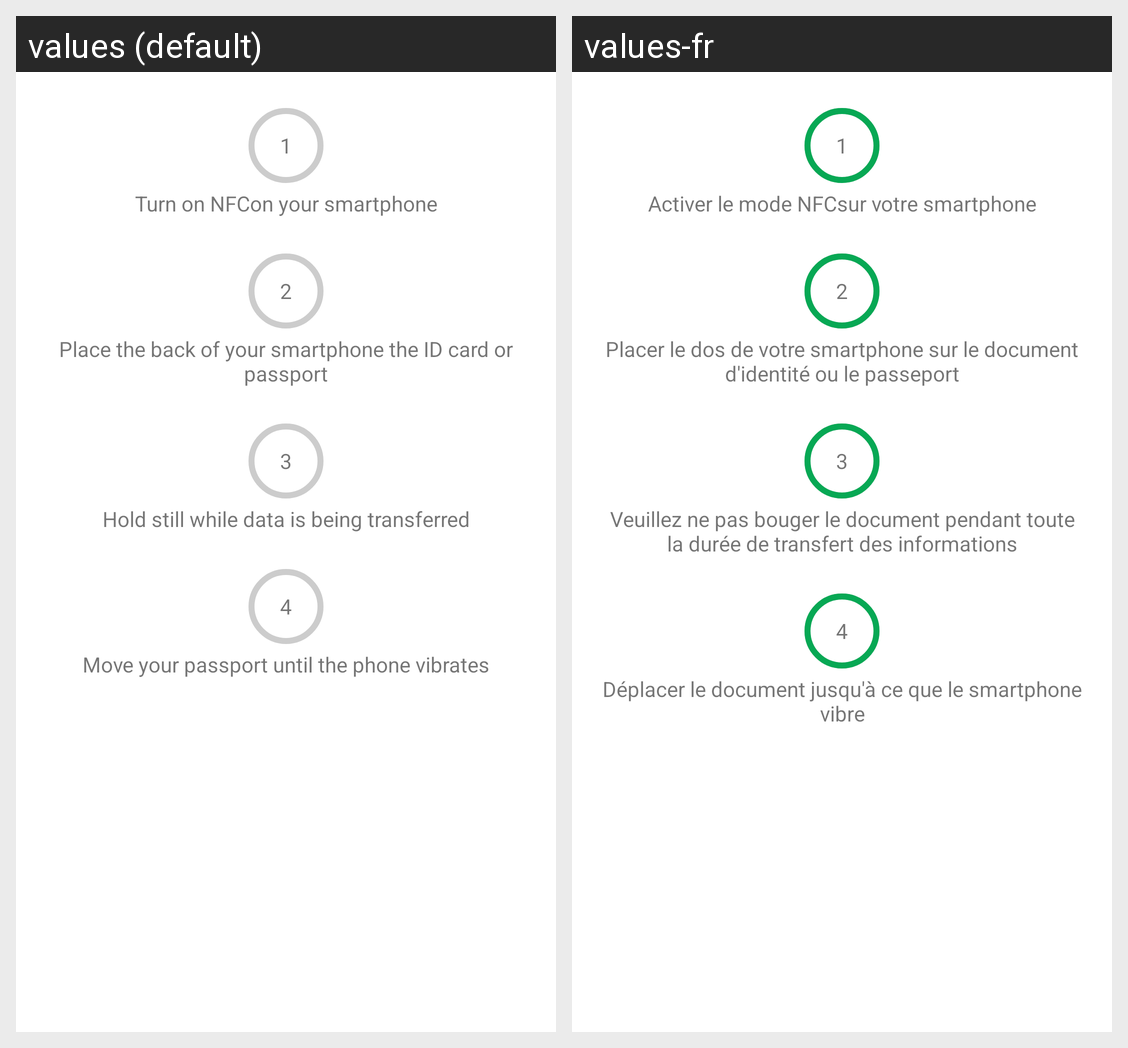

Here is an Android app screen in its default locale and in the app's own translations. Write out the translated-string differences for the strings that appear on this screen.
Android screen res/layout/nfc_instructions.xml rendered under 2 locales, left to right: values (default), values-fr. Device: Nexus 5 (rendered at 1080×1920; each locale shown at half size, 540×960, under a caption strip naming it); theme Theme.Moritania_Test.NoActionBar.
Strings drawn on this screen, with the default value and each locale's value (text and hints the layout hard-codes, and strings that could not be matched under every locale, appear in the picture but are not listed):

nfc_instruction_turn_on_nfc
  values: Turn on NFCon your smartphone
  values-fr: Activer le mode NFCsur votre smartphone

nfc_instruction_place_id_card
  values: Place the back of your smartphone the ID card or passport
  values-fr: Placer le dos de votre smartphone sur le document d'identité ou le passeport

nfc_instruction_hold_still
  values: Hold still while data is being transferred
  values-fr: Veuillez ne pas bouger le document pendant toute la durée de transfert des informations

nfc_instruction_move_passport
  values: Move your passport until the phone vibrates
  values-fr: Déplacer le document jusqu'à ce que le smartphone vibre
